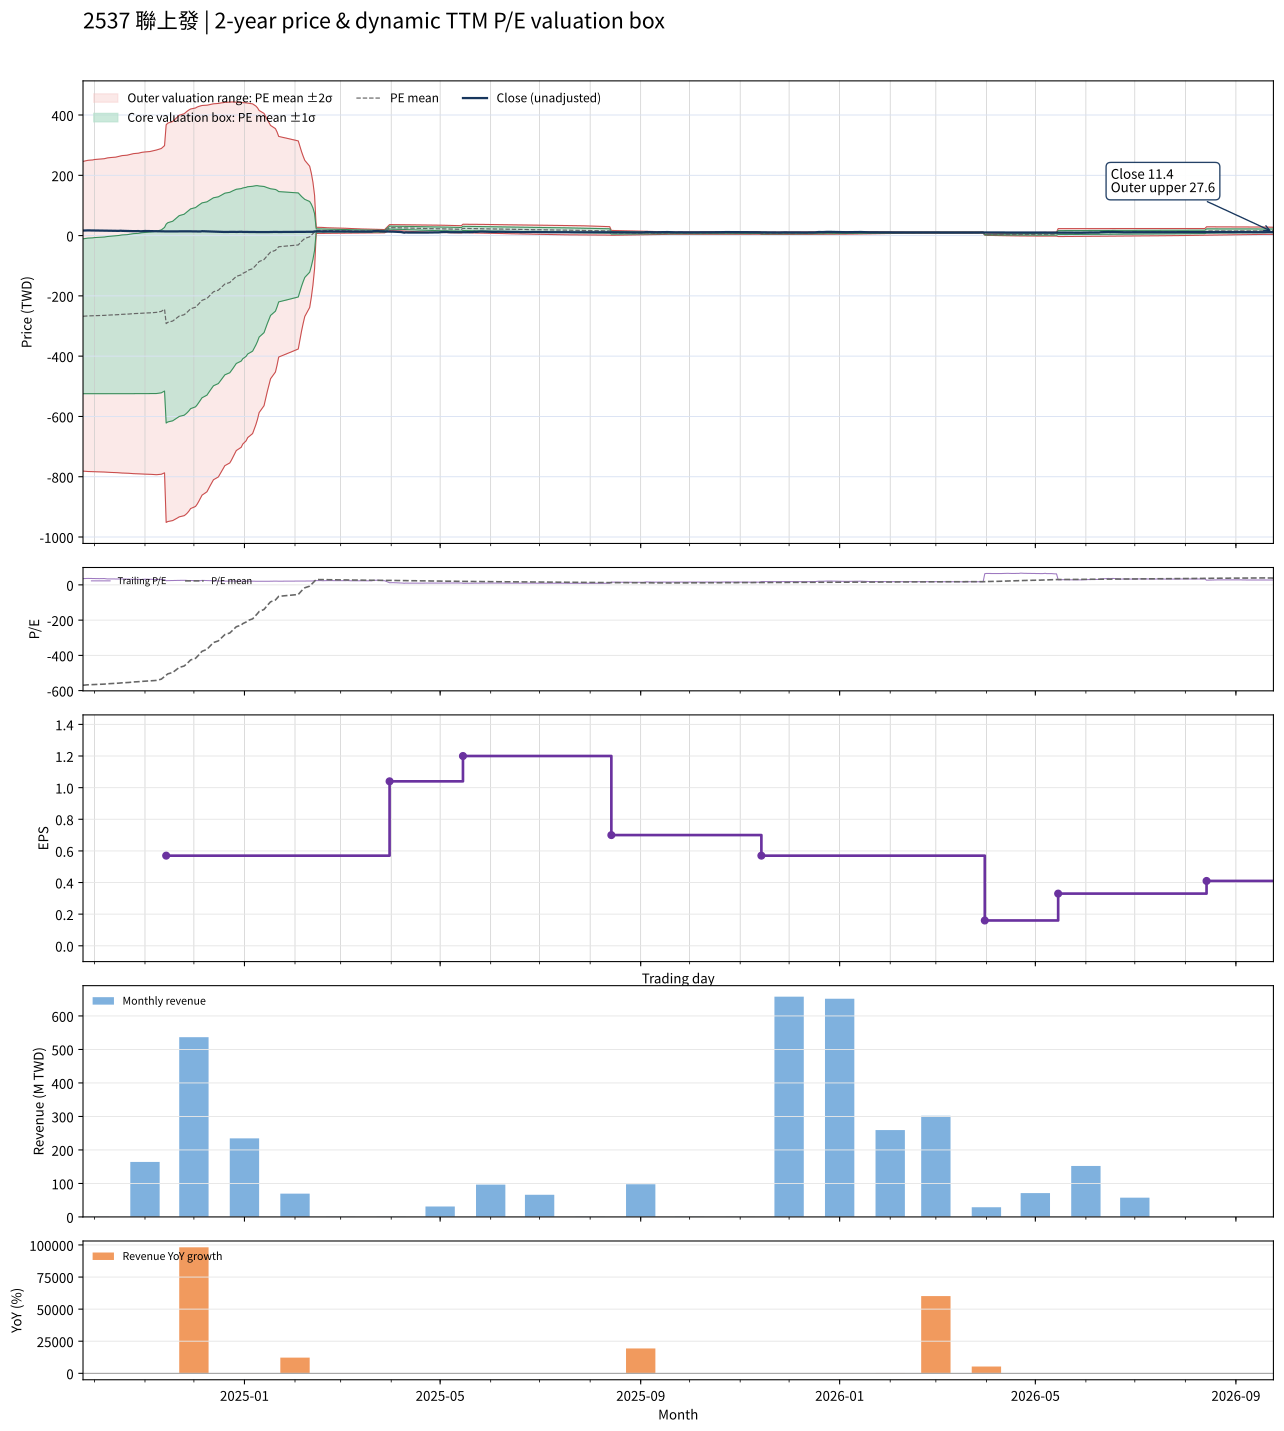

Data behind this chart, as committed beside it:
date, close, available_date, period_end, ttm_eps, pe, pe_mean, pe_std, price_m2, price_m1, price_mean, price_p1, price_p2, forward_eps, forward_pe, forward_pe_mean, forward_pe_std, forward_price_m2, forward_price_m1, forward_price_mean, forward_price_p1, forward_price_p2
2024-09-24, 16.75, 2024-08-14, 2024-06-30, 0.47, 35.64, -569.5, 546.5, -781.4, -524.5, -267.7, -10.79, 246.1, , , , , , , , , 
2024-09-25, 17, 2024-08-14, 2024-06-30, 0.47, 36.17, -568.6, 547.4, -781.8, -524.5, -267.3, -9.994, 247.3, , , , , , , , , 
2024-09-26, 17.05, 2024-08-14, 2024-06-30, 0.47, 36.28, -567.8, 548.3, -782.2, -524.5, -266.9, -9.178, 248.5, , , , , , , , , 
2024-09-27, 17.25, 2024-08-14, 2024-06-30, 0.47, 36.7, -566.9, 549.1, -782.6, -524.5, -266.5, -8.375, 249.7, , , , , , , , , 
2024-09-30, 17, 2024-08-14, 2024-06-30, 0.47, 36.17, -566, 550, -783.1, -524.5, -266, -7.528, 251, , , , , , , , , 
2024-10-01, 17, 2024-08-14, 2024-06-30, 0.47, 36.17, -565.1, 551, -783.5, -524.5, -265.6, -6.631, 252.3, , , , , , , , , 
2024-10-04, 16.65, 2024-08-14, 2024-06-30, 0.47, 35.43, -564.1, 551.9, -783.9, -524.5, -265.1, -5.742, 253.7, , , , , , , , , 
2024-10-07, 16.9, 2024-08-14, 2024-06-30, 0.47, 35.96, -563.1, 552.9, -784.4, -524.5, -264.7, -4.82, 255, , , , , , , , , 
2024-10-08, 16.45, 2024-08-14, 2024-06-30, 0.47, 35, -562.2, 553.8, -784.8, -524.5, -264.2, -3.925, 256.4, , , , , , , , , 
2024-10-09, 15.8, 2024-08-14, 2024-06-30, 0.47, 33.62, -561.2, 554.8, -785.3, -524.5, -263.8, -3.049, 257.7, , , , , , , , , 
2024-10-11, 15.95, 2024-08-14, 2024-06-30, 0.47, 33.94, -560.3, 555.6, -785.7, -524.5, -263.4, -2.206, 258.9, , , , , , , , , 
2024-10-14, 15.65, 2024-08-14, 2024-06-30, 0.47, 33.3, -559.4, 556.5, -786.1, -524.5, -262.9, -1.372, 260.2, , , , , , , , , 
2024-10-15, 15.4, 2024-08-14, 2024-06-30, 0.47, 32.77, -558.5, 557.4, -786.5, -524.5, -262.5, -0.4917, 261.5, , , , , , , , , 
2024-10-16, 15.65, 2024-08-14, 2024-06-30, 0.47, 33.3, -557.5, 558.4, -786.9, -524.5, -262, 0.3809, 262.8, , , , , , , , , 
2024-10-17, 16.2, 2024-08-14, 2024-06-30, 0.47, 34.47, -556.6, 559.3, -787.3, -524.5, -261.6, 1.24, 264.1, , , , , , , , , 
2024-10-18, 15.75, 2024-08-14, 2024-06-30, 0.47, 33.51, -555.7, 560.2, -787.7, -524.4, -261.2, 2.102, 265.4, , , , , , , , , 
2024-10-21, 15.55, 2024-08-14, 2024-06-30, 0.47, 33.09, -554.7, 561.1, -788.1, -524.4, -260.7, 2.974, 266.7, , , , , , , , , 
2024-10-22, 15.3, 2024-08-14, 2024-06-30, 0.47, 32.55, -553.8, 562, -788.5, -524.4, -260.3, 3.84, 268, , , , , , , , , 
2024-10-23, 15, 2024-08-14, 2024-06-30, 0.47, 31.91, -552.8, 562.9, -788.9, -524.4, -259.8, 4.711, 269.3, , , , , , , , , 
2024-10-24, 14.75, 2024-08-14, 2024-06-30, 0.47, 31.38, -551.8, 563.8, -789.3, -524.3, -259.4, 5.633, 270.6, , , , , , , , , 
2024-10-25, 14.75, 2024-08-14, 2024-06-30, 0.47, 31.38, -550.8, 564.7, -789.7, -524.3, -258.9, 6.531, 272, , , , , , , , , 
2024-10-28, 14.95, 2024-08-14, 2024-06-30, 0.47, 31.81, -549.8, 565.7, -790.2, -524.3, -258.4, 7.49, 273.4, , , , , , , , , 
2024-10-29, 14.4, 2024-08-14, 2024-06-30, 0.47, 30.64, -548.7, 566.7, -790.6, -524.2, -257.9, 8.436, 274.8, , , , , , , , , 
2024-10-30, 14.45, 2024-08-14, 2024-06-30, 0.47, 30.74, -547.7, 567.6, -791, -524.2, -257.4, 9.354, 276.1, , , , , , , , , 
2024-11-01, 15.2, 2024-08-14, 2024-06-30, 0.47, 32.34, -546.7, 568.5, -791.4, -524.2, -256.9, 10.27, 277.5, , , , , , , , , 
2024-11-04, 14.8, 2024-08-14, 2024-06-30, 0.47, 31.49, -545.7, 569.5, -791.8, -524.1, -256.5, 11.17, 278.8, , , , , , , , , 
2024-11-05, 14.6, 2024-08-14, 2024-06-30, 0.47, 31.06, -544.7, 570.4, -792.2, -524.1, -256, 12.06, 280.1, , , , , , , , , 
2024-11-06, 14.6, 2024-08-14, 2024-06-30, 0.47, 31.06, -543.7, 571.2, -792.5, -524, -255.6, 12.92, 281.4, , , , , , , , , 
2024-11-07, 14.65, 2024-08-14, 2024-06-30, 0.47, 31.17, -542.8, 572.1, -792.9, -524, -255.1, 13.76, 282.6, , , , , , , , , 
2024-11-08, 14.45, 2024-08-14, 2024-06-30, 0.47, 30.74, -541.9, 572.9, -793.2, -524, -254.7, 14.58, 283.9, , , , , , , , , 
2024-11-11, 14.35, 2024-08-14, 2024-06-30, 0.47, 30.53, -535, 574.8, -791.8, -521.6, -251.5, 18.71, 288.9, , , , , , , , , 
2024-11-12, 13.9, 2024-08-14, 2024-06-30, 0.47, 29.57, -527.5, 576.2, -789.6, -518.7, -247.9, 22.93, 293.8, , , , , , , , , 
2024-11-13, 13.95, 2024-08-14, 2024-06-30, 0.47, 29.68, -519.8, 577.5, -787.1, -515.7, -244.3, 27.12, 298.5, , , , , , , , , 
2024-11-14, 13.65, 2024-11-14, 2024-09-30, 0.57, 23.95, -512.2, 578.6, -951.5, -621.7, -291.9, 37.86, 367.7, , , , , , , , , 
2024-11-15, 13.8, 2024-11-14, 2024-09-30, 0.57, 24.21, -504.8, 579.8, -948.7, -618.2, -287.7, 42.72, 373.2, , , , , , , , , 
2024-11-18, 14, 2024-11-14, 2024-09-30, 0.57, 24.56, -497.2, 580.7, -945.4, -614.4, -283.4, 47.57, 378.6, , , , , , , , , 
2024-11-19, 14.4, 2024-11-14, 2024-09-30, 0.57, 25.26, -490.1, 581.8, -942.6, -611, -279.3, 52.29, 383.9, , , , , , , , , 
2024-11-20, 14.25, 2024-11-14, 2024-09-30, 0.57, 25, -482.8, 582.7, -939.5, -607.3, -275.2, 56.98, 389.1, , , , , , , , , 
2024-11-21, 14.6, 2024-11-14, 2024-09-30, 0.57, 25.61, -475.6, 583.7, -936.5, -603.8, -271.1, 61.59, 394.3, , , , , , , , , 
2024-11-22, 14.6, 2024-11-14, 2024-09-30, 0.57, 25.61, -468.3, 584.4, -933.1, -600, -266.9, 66.18, 399.3, , , , , , , , , 
2024-11-25, 14.7, 2024-11-14, 2024-09-30, 0.57, 25.79, -460.6, 584.8, -929.2, -595.9, -262.5, 70.78, 404.1, , , , , , , , , 
2024-11-26, 14.75, 2024-11-14, 2024-09-30, 0.57, 25.88, -453, 585.1, -925.3, -591.8, -258.2, 75.31, 408.8, , , , , , , , , 
2024-11-27, 14.2, 2024-11-14, 2024-09-30, 0.57, 24.91, -444.7, 584.8, -920.1, -586.8, -253.5, 79.84, 413.2, , , , , , , , , 
2024-11-28, 14.15, 2024-11-14, 2024-09-30, 0.57, 24.82, -435.6, 583.5, -913.5, -580.9, -248.3, 84.3, 416.9, , , , , , , , , 
2024-11-29, 14.3, 2024-11-14, 2024-09-30, 0.57, 25.09, -425.9, 581.4, -905.5, -574.1, -242.7, 88.62, 420, , , , , , , , , 
2024-12-02, 14.05, 2024-11-14, 2024-09-30, 0.57, 24.65, -416.8, 579.8, -898.5, -568, -237.6, 92.91, 423.4, , , , , , , , , 
2024-12-03, 13.95, 2024-11-14, 2024-09-30, 0.57, 24.47, -407.5, 577.8, -891, -561.7, -232.3, 97.09, 426.5, , , , , , , , , 
2024-12-04, 13.8, 2024-11-14, 2024-09-30, 0.57, 24.21, -397.3, 574.6, -881.5, -554, -226.5, 101, 428.5, , , , , , , , , 
2024-12-05, 13.65, 2024-11-14, 2024-09-30, 0.57, 23.95, -386.8, 570.6, -871, -545.7, -220.5, 104.8, 430, , , , , , , , , 
2024-12-06, 14.55, 2024-11-14, 2024-09-30, 0.57, 25.53, -376.7, 567, -861.1, -537.9, -214.7, 108.5, 431.7, , , , , , , , , 
2024-12-09, 13.9, 2024-11-14, 2024-09-30, 0.57, 24.39, -366.1, 562.5, -849.9, -529.3, -208.7, 111.9, 432.5, , , , , , , , , 
2024-12-10, 13.7, 2024-11-14, 2024-09-30, 0.57, 24.04, -355.8, 558.2, -839.1, -521, -202.8, 115.3, 433.5, , , , , , , , , 
2024-12-11, 13.4, 2024-11-14, 2024-09-30, 0.57, 23.51, -346.1, 554.5, -829.4, -513.3, -197.3, 118.8, 434.8, , , , , , , , , 
2024-12-12, 13.3, 2024-11-14, 2024-09-30, 0.57, 23.33, -336.4, 550.7, -819.6, -505.7, -191.8, 122.1, 436, , , , , , , , , 
2024-12-13, 12.9, 2024-11-14, 2024-09-30, 0.57, 22.63, -327, 547, -810, -498.2, -186.4, 125.4, 437.2, , , , , , , , , 
2024-12-16, 12.75, 2024-11-14, 2024-09-30, 0.57, 22.37, -317.7, 543.4, -800.6, -490.9, -181.1, 128.6, 438.4, , , , , , , , , 
2024-12-17, 12.55, 2024-11-14, 2024-09-30, 0.57, 22.02, -308.6, 539.8, -791.3, -483.6, -175.9, 131.8, 439.5, , , , , , , , , 
2024-12-18, 12.35, 2024-11-14, 2024-09-30, 0.57, 21.67, -299.5, 536.1, -781.9, -476.3, -170.7, 134.8, 440.4, , , , , , , , , 
2024-12-19, 12.2, 2024-11-14, 2024-09-30, 0.57, 21.4, -290.4, 532.1, -772.1, -468.8, -165.5, 137.8, 441.1, , , , , , , , , 
2024-12-20, 12.1, 2024-11-14, 2024-09-30, 0.57, 21.23, -281.7, 528.6, -763.1, -461.9, -160.6, 140.7, 442, , , , , , , , , 
... 427 more rows
